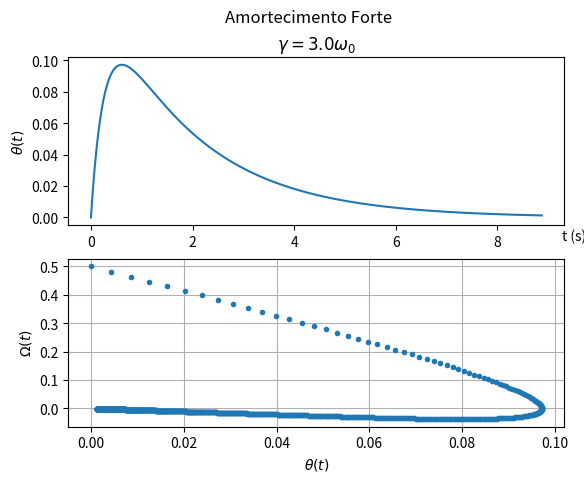

Write the Python code that produced this figure.
import matplotlib.pyplot as plt
import numpy as np
# npontos é  o número de pontos no gráfico
npontos = 1000
# g é  a aceleração da gravidade em metros por segundo ao quadrado
g = 9.8
# l é  o comprimento do pêndulo simples em metros
l = 4.9
# w0 é  a frequência de oscilação do pêndulo simples
w0 = np.sqrt(g/l)
# valor de gama tem que ser maior que 2*w0 para ser amortecimento forte
gama = 3.0 * w0
beta = np.sqrt(gama**2/4.0 - w0**2)
# as raízes
lambda1 = - gama/2.0 - beta
lambda2 = - gama/2.0 + beta
# posição inicial em radianos
teta0 = 0.0 
# v0 é  a velocidade inicial em 1/s
Omega0 = [0.5]
# Tt é  o tempo total de oscilações para fazer o gráfico
Tt = 2.0 * 2.0 * np.pi / w0
# t é  um vetor com npontos valores entre 0.0 e Tt
t = np.arange(0.0, Tt, Tt / float(npontos))
# cria o ambiente para fazer dois gráficos na mesma figura
fig, axs = plt.subplots(2)
fig.suptitle('Amortecimento Forte')
for i in range(len(Omega0)):
# constantes que definem as funções posição e velocidade
    A = (teta0 * lambda2 - Omega0[i]) / (lambda2 - lambda1)
    B = (Omega0[i] - teta0 * lambda1) / (lambda2 - lambda1)
# aqui avalia as posições e velocidades ao longo do tempo
    thetaT = A * np.exp(lambda1 * t) + B * np.exp(lambda2 * t)
    omegaT = A * lambda1 * np.exp(lambda1 * t) + B * lambda2 * np.exp(lambda2 * t)
# cria o gráfico e exibe na tela do computador
    axs[0].plot(t, thetaT)
    axs[1].plot(thetaT, omegaT, '.')
axs[0].set_title(r"$\gamma = 3.0 \omega_0$")
axs[0].set(xlabel='t (s)', ylabel=r"$\theta(t)$")
axs[0].xaxis.set_label_coords(1.02,-0.02)
axs[1].set(xlabel=r"$\theta(t)$", ylabel=r"$\Omega(t)$")
axs[1].grid(True)
plt.show()
